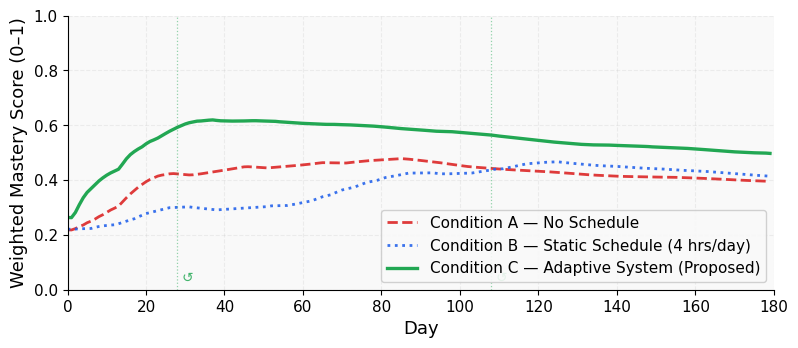
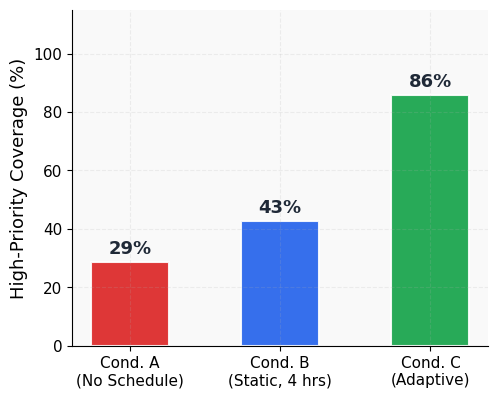
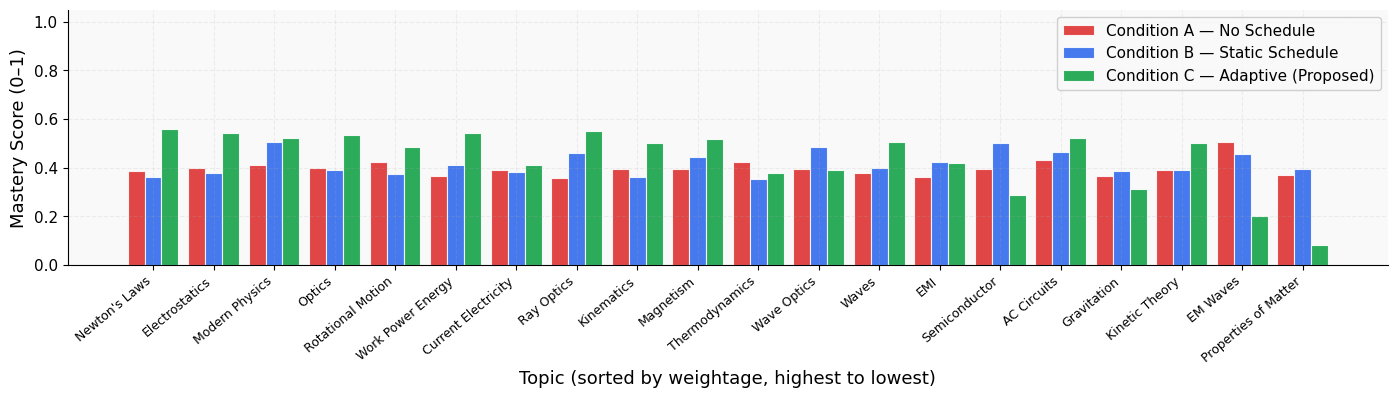

The script that saved these images, in order:
"""
sim_benchmark.py  —  Three-condition benchmark simulation
==========================================================
Reproduces Figures 3–5 and Table 1 from the paper.

Usage
-----
  python sim_benchmark.py                  # paper seed (42), single run
  python sim_benchmark.py --seed 123       # different seed, single run
  python sim_benchmark.py --runs 200       # Monte-Carlo over 200 seeds
  python sim_benchmark.py --runs 200 --seed 0   # reproducible Monte-Carlo
  python sim_benchmark.py --no-figures     # print table only, skip plots

Conditions
----------
  A  No schedule   – random topic selection, 2 hrs/day, slow decay
  B  Static        – sequential topics, 4 hrs/day fixed, no priority
  C  Adaptive      – proposed system: priority function, dependency graph,
                     geometric capacity recovery, psychological reset

Fair-hours note
---------------
Condition C accumulates more total hours than B because geometric capacity
recovery grows its daily budget from 2 hrs toward 7 hrs. The Monte-Carlo
run reports this clearly so you can judge how much of C's advantage is
due to hours vs. scheduling logic.
"""

import argparse
import numpy as np
import matplotlib.pyplot as plt
import pandas as pd

# ── Syllabus ──────────────────────────────────────────────────────────────────
TOPICS = [
    {"name": "Kinematics",          "W": 0.80, "D": 0.50, "prereqs": []},
    {"name": "Newton's Laws",       "W": 0.90, "D": 0.60, "prereqs": [0]},
    {"name": "Work Power Energy",   "W": 0.85, "D": 0.65, "prereqs": [1]},
    {"name": "Rotational Motion",   "W": 0.85, "D": 0.80, "prereqs": [2]},
    {"name": "Gravitation",         "W": 0.70, "D": 0.60, "prereqs": [1]},
    {"name": "Properties of Matter","W": 0.60, "D": 0.55, "prereqs": []},
    {"name": "Thermodynamics",      "W": 0.80, "D": 0.70, "prereqs": []},
    {"name": "Kinetic Theory",      "W": 0.70, "D": 0.65, "prereqs": [6]},
    {"name": "Waves",               "W": 0.75, "D": 0.60, "prereqs": []},
    {"name": "Optics",              "W": 0.85, "D": 0.75, "prereqs": [8]},
    {"name": "Electrostatics",      "W": 0.90, "D": 0.75, "prereqs": []},
    {"name": "Current Electricity", "W": 0.85, "D": 0.70, "prereqs": [10]},
    {"name": "Magnetism",           "W": 0.80, "D": 0.75, "prereqs": [11]},
    {"name": "EMI",                 "W": 0.75, "D": 0.80, "prereqs": [12]},
    {"name": "AC Circuits",         "W": 0.70, "D": 0.75, "prereqs": [13]},
    {"name": "EM Waves",            "W": 0.60, "D": 0.50, "prereqs": []},
    {"name": "Ray Optics",          "W": 0.80, "D": 0.70, "prereqs": [9]},
    {"name": "Wave Optics",         "W": 0.75, "D": 0.75, "prereqs": [8]},
    {"name": "Modern Physics",      "W": 0.85, "D": 0.80, "prereqs": [15]},
    {"name": "Semiconductor",       "W": 0.70, "D": 0.65, "prereqs": []},
]

N     = len(TOPICS)
W_arr = np.array([t["W"] for t in TOPICS])
D_arr = np.array([t["D"] for t in TOPICS])

# ── Simulation parameters ─────────────────────────────────────────────────────
DAYS = 180

# Compliance sequence probabilities
P_FULL    = 0.70   # probability of a full study day
P_PARTIAL = 0.15   # probability of a partial day  (else missed)
PARTIAL_LO, PARTIAL_HI = 0.3, 0.8  # fraction of scheduled hours on partial day

# Forced absence windows (0-indexed days, inclusive)
ABSENCE_WINDOWS = [(25, 27), (105, 107)]

# High-priority threshold (coverage metric)
HIGH_W_THRESHOLD  = 0.75
MASTERY_THRESHOLD = 0.40   # minimum mastery to count as "covered"

# Condition A parameters
A_HOURS_PER_DAY = 2.0
A_SCORE_LO, A_SCORE_HI = 0.38, 0.62
A_DECAY = 0.997

# Condition B parameters
B_HOURS_PER_DAY  = 4.0
B_SCORE_LO, B_SCORE_HI = 0.45, 0.78
B_DECAY = 0.995
B_ADVANCE_AFTER  = 5      # sessions before moving to next topic

# Condition C parameters
C_K0           = 2.0   # initial capacity (hrs/day)
C_K_TARGET     = 7.0   # target capacity
C_R_BASE       = 0.05  # base daily growth rate
C_DECAY        = 0.995
C_SCORE_LO, C_SCORE_HI = 0.45, 0.75
C_DONE_THRESH  = 0.65  # mastery at which topic is marked done
C_UNDONE_THRESH= 0.48  # mastery below which a done topic is re-opened
C_PREREQ_MIN   = 0.15  # minimum prereq mastery to unlock a topic
C_PROP_GAMMA   = 0.9   # priority propagation damping factor
C_PROP_LAMBDA  = 0.7   # edge interconnectedness weight
C_SESSION_LEN  = 1.5   # hrs per study slot
C_MIN_SLOT_HRS = 0.18  # discard slots shorter than this
C_NEGLECT_MARK = 0.20  # mastery at or below this → topic is neglected
C_NEGLECT_HRS  = 2.5   # capacity threshold before forcing neglected topics in
C_REVISION_EVERY = 5   # review done topics every N days
C_REVISION_N   = 2     # how many done topics to review each cycle
C_REV_SCORE_LO, C_REV_SCORE_HI = 0.75, 0.95  # score range for revision
C_RESET_DAYS   = 3     # consecutive missed days before psychological reset
C_STREAK_DAYS  = 7     # consecutive compliant days before r boost
C_R_BOOST      = 1.1   # multiplicative boost after streak

# ── Colours ───────────────────────────────────────────────────────────────────
COL = {"A": "#DC2626", "B": "#2563EB", "C": "#16A34A"}

plt.rcParams.update({
    "font.family": "DejaVu Sans",
    "font.size": 13,
    "axes.spines.top": False, "axes.spines.right": False,
    "axes.grid": True, "grid.alpha": 0.18, "grid.linestyle": "--",
    "axes.labelsize": 13,
    "xtick.labelsize": 11, "ytick.labelsize": 11,
    "legend.fontsize": 11, "legend.framealpha": 0.92,
    "figure.facecolor": "#FFFFFF", "axes.facecolor": "#F9F9F9",
})

# ── Helpers ───────────────────────────────────────────────────────────────────
HIGH_W = W_arr >= HIGH_W_THRESHOLD

def weighted_mastery(M):
    """Weighted average mastery over high-priority topics."""
    return float(np.sum(W_arr[HIGH_W] * M[HIGH_W]) / np.sum(W_arr[HIGH_W]))

def coverage(M):
    """Percentage of high-priority topics above MASTERY_THRESHOLD."""
    idx = [i for i in range(N) if W_arr[i] >= HIGH_W_THRESHOLD]
    return sum(1 for i in idx if M[i] > MASTERY_THRESHOLD) / len(idx) * 100

def rolling14(series):
    return pd.Series(series).rolling(14, min_periods=1).mean().tolist()

# ── Compliance generator ──────────────────────────────────────────────────────
def gen_compliance():
    """
    Generate DAYS-length compliance sequence.
    Full day = 1.0, partial day ∈ (PARTIAL_LO, PARTIAL_HI), missed = 0.0.
    Forced absence windows override the random draw after generation so that
    the random state consumed is identical regardless of which days are forced
    absent (this keeps seed=42 reproducible with the paper's figures).
    """
    seq = []
    for _ in range(DAYS):
        r = np.random.random()
        if r < P_FULL:
            seq.append(1.0)
        elif r < P_FULL + P_PARTIAL:
            seq.append(float(np.random.uniform(PARTIAL_LO, PARTIAL_HI)))
        else:
            seq.append(0.0)
    for lo, hi in ABSENCE_WINDOWS:
        for d in range(lo, hi + 1):
            seq[d] = 0.0
    return seq

# ── Condition A — No schedule ─────────────────────────────────────────────────
def run_A(comp):
    """
    Condition A: no formal schedule.
    Topics chosen randomly (Dirichlet-weighted), fixed 2 hrs/day.
    """
    M    = np.full(N, 0.2)
    n    = np.zeros(N, int)
    mlog = []
    hlog = []

    for day in range(DAYS):
        c = comp[day]
        if c > 0:
            h = c * A_HOURS_PER_DAY
            weights = np.random.dirichlet(np.ones(N) * 0.3)
            t = np.random.choice(N, p=weights)
            s = np.random.uniform(A_SCORE_LO, A_SCORE_HI)
            n[t] += 1
            alpha = 1.0 / n[t]
            M[t]  = np.clip(M[t] + alpha * (s - M[t]), 0, 1)
            for j in range(N):
                if j != t:
                    M[j] *= A_DECAY
        else:
            h = 0.0
            M[:] = np.clip(A_DECAY * M, 0, 1)
        hlog.append(h)
        mlog.append(weighted_mastery(M))

    return {"M": M, "m": mlog, "tot": sum(hlog)}

# ── Condition B — Static schedule ─────────────────────────────────────────────
def run_B(comp):
    """
    Condition B: fixed sequential schedule, 4 hrs/day.
    Advances to next topic after B_ADVANCE_AFTER sessions.
    No priority function, dependency graph, or capacity recovery.
    """
    M    = np.full(N, 0.2)
    n    = np.zeros(N, int)
    ptr  = 0
    mlog = []
    hlog = []

    for day in range(DAYS):
        c = comp[day]
        if c > 0:
            h = c * B_HOURS_PER_DAY
            t = ptr % N
            s = np.random.uniform(B_SCORE_LO, B_SCORE_HI)
            n[t] += 1
            alpha = 1.0 / n[t]
            M[t]  = np.clip(M[t] + alpha * (s - M[t]), 0, 1)
            if n[t] >= B_ADVANCE_AFTER:
                ptr += 1
            for j in range(N):
                if j != t:
                    M[j] *= B_DECAY
        else:
            h = 0.0
            M[:] = np.clip(B_DECAY * M, 0, 1)
        hlog.append(h)
        mlog.append(weighted_mastery(M))

    return {"M": M, "m": mlog, "tot": sum(hlog)}

# ── Condition C — Proposed adaptive system ────────────────────────────────────
def run_C(comp):
    """
    Condition C: full adaptive system.
    - Priority function: P_i = W_i × D_i × (1 − m_i)
    - Dependency graph with priority propagation
    - Geometric capacity recovery: K(t) = min(K0·(1+r)^t, K_target)
    - Psychological reset after C_RESET_DAYS consecutive missed days
    - Periodic revision of completed topics
    """
    M    = np.full(N, 0.2)
    n    = np.zeros(N, int)
    done = np.zeros(N, bool)

    K    = C_K0
    r    = C_R_BASE
    r_prev = C_R_BASE

    consec_missed = 0
    streak_buf    = []   # last C_STREAK_DAYS daily discipline scores
    resets        = []
    mlog          = []
    hlog          = []

    for day in range(DAYS):
        c = comp[day]

        # ── Psychological reset ──────────────────────────────────────────────
        if consec_missed >= C_RESET_DAYS:
            resets.append(day)
            consec_missed = 0
            r = C_R_BASE

        # Theoretical capacity curve (used for scheduling and discipline calc)
        K_theoretical = min(C_K0 * (1 + C_R_BASE) ** day, C_K_TARGET)
        studied_topics = []

        if c > 0:
            h = c * K_theoretical
            consec_missed = 0

            # ── Priority scores ──────────────────────────────────────────────
            P = W_arr * D_arr * (1.0 - M)

            # Mark topics as done / re-open them
            for i in range(N):
                if M[i] >= C_DONE_THRESH:
                    done[i] = True
                if M[i] < C_UNDONE_THRESH and done[i]:
                    done[i] = False
                if done[i]:
                    P[i] = 0.0

            # Priority propagation through dependency graph
            P2 = P.copy()
            for j in range(N):
                for p in TOPICS[j]["prereqs"]:
                    P2[p] += C_PROP_GAMMA * C_PROP_LAMBDA * P[j]
            P = P2

            # Eligible topics: prereqs sufficiently mastered, not done
            eligible = [
                i for i in range(N)
                if all(M[p] >= C_PREREQ_MIN for p in TOPICS[i]["prereqs"])
                and not done[i]
            ]
            if not eligible:
                eligible = [i for i in range(N) if not done[i]]
            if not eligible:
                eligible = list(range(N))

            # Bring in neglected topics when capacity allows
            neglected = [i for i in range(N) if M[i] <= C_NEGLECT_MARK + 1e-6]
            if neglected and h > C_NEGLECT_HRS:
                eligible = list(set(eligible + neglected[:3]))

            # Select top topics by priority and allocate hours proportionally
            top_topics = sorted(eligible, key=lambda i: P[i], reverse=True)
            n_slots    = min(len(top_topics), max(2, int(h / C_SESSION_LEN)))
            top        = top_topics[:n_slots]
            pv         = np.array([P[i] + 1e-9 for i in top])
            pv        /= pv.sum()
            hours_each = pv * h

            for idx, t in enumerate(top):
                if hours_each[idx] < C_MIN_SLOT_HRS:
                    continue
                s = np.random.uniform(C_SCORE_LO, C_SCORE_HI)
                n[t] += 1
                alpha = 1.0 / n[t]
                M[t]  = np.clip(M[t] + alpha * (s - M[t]), 0, 1)
                studied_topics.append(t)

            # Periodic revision of completed topics
            done_list = [i for i in range(N) if done[i]]
            if day % C_REVISION_EVERY == 0 and done_list and h > 0:
                for rev in sorted(done_list, key=lambda i: M[i])[:C_REVISION_N]:
                    s = np.random.uniform(C_REV_SCORE_LO, C_REV_SCORE_HI)
                    n[rev] += 1
                    alpha   = 1.0 / n[rev]
                    M[rev]  = np.clip(M[rev] + alpha * (s - M[rev]), 0, 1)
                    studied_topics.append(rev)

            # ── Update growth rate based on compliance ───────────────────────
            D = np.clip(h / K_theoretical, 0, 1) if K_theoretical > 0 else 1.0
            if D >= 0.8:
                r = max(r_prev, C_R_BASE)
            elif D > 0:
                r_prev = r
                r = max(r / 2, C_R_BASE * 0.3)
            streak_buf.append(D)
            if len(streak_buf) > C_STREAK_DAYS:
                streak_buf.pop(0)
            if len(streak_buf) == C_STREAK_DAYS and all(d >= 0.8 for d in streak_buf):
                r *= C_R_BOOST

        else:
            h = 0.0
            consec_missed += 1
            r_prev = r
            r = C_R_BASE * 0.1
            streak_buf.append(0.0)
            if len(streak_buf) > C_STREAK_DAYS:
                streak_buf.pop(0)

        # ── Knowledge decay for unstudied topics ─────────────────────────────
        for j in range(N):
            if j not in studied_topics:
                M[j] *= C_DECAY
        M = np.clip(M, 0, 1)

        # Capacity smoothed average
        K = 0.8 * K + 0.2 * h

        hlog.append(h)
        mlog.append(weighted_mastery(M))

    return {"M": M, "m": mlog, "resets": resets, "tot": sum(hlog)}

# ── Single-run figures ────────────────────────────────────────────────────────
def save_figures(rA, rB, rC):
    dx = np.arange(DAYS)

    # Fig 3 — weighted mastery over time (14-day rolling average)
    fig3, ax3 = plt.subplots(figsize=(8, 3.5))
    ax3.plot(dx, rolling14(rA["m"]), color=COL["A"], ls="--", lw=2.0, alpha=0.9,
             label="Condition A — No Schedule")
    ax3.plot(dx, rolling14(rB["m"]), color=COL["B"], ls=":",  lw=2.0, alpha=0.9,
             label="Condition B — Static Schedule (4 hrs/day)")
    ax3.plot(dx, rolling14(rC["m"]), color=COL["C"], ls="-",  lw=2.4, alpha=0.95,
             label="Condition C — Adaptive System (Proposed)")
    for rd in rC["resets"]:
        ax3.axvline(rd, color=COL["C"], ls=":", lw=0.9, alpha=0.45)
        ax3.annotate("\u21ba", xy=(rd + 1, 0.03), fontsize=10, color=COL["C"], alpha=0.8)
    ax3.set_xlabel("Day")
    ax3.set_ylabel("Weighted Mastery Score (0\u20131)")
    ax3.set_xlim(0, DAYS)
    ax3.set_ylim(0, 1.0)
    ax3.legend(loc="lower right", fontsize=11, framealpha=0.9)
    fig3.tight_layout(pad=0.6)
    fig3.savefig("weighted_mastery.png", dpi=300, bbox_inches="tight")
    plt.close(fig3)
    print("Saved weighted_mastery.png")

    cA = coverage(rA["M"])
    cB = coverage(rB["M"])
    cC = coverage(rC["M"])

    # Fig 4 — coverage bar chart
    fig4, ax4 = plt.subplots(figsize=(5, 4))
    bars = ax4.bar(
        ["Cond. A\n(No Schedule)", "Cond. B\n(Static, 4 hrs)", "Cond. C\n(Adaptive)"],
        [cA, cB, cC],
        color=[COL["A"], COL["B"], COL["C"]],
        edgecolor="white", linewidth=1.5, width=0.52, alpha=0.92,
    )
    for bar, val in zip(bars, [cA, cB, cC]):
        ax4.text(
            bar.get_x() + bar.get_width() / 2, bar.get_height() + 1.5,
            f"{val:.0f}%", ha="center", va="bottom",
            fontsize=13, fontweight="bold", color="#1F2937",
        )
    ax4.set_ylabel("High-Priority Coverage (%)")
    ax4.set_ylim(0, 115)
    fig4.tight_layout(pad=0.6)
    fig4.savefig("coverage_bar.png", dpi=300, bbox_inches="tight")
    plt.close(fig4)
    print("Saved coverage_bar.png")

    # Fig 5 — per-topic mastery sorted by weightage
    sort_idx = np.argsort(W_arr)[::-1]
    labs = [TOPICS[i]["name"] for i in sort_idx]
    fig5, ax5 = plt.subplots(figsize=(14, 4))
    x = np.arange(N)
    w = 0.28
    ax5.bar(x - w, rA["M"][sort_idx], w, color=COL["A"], alpha=0.85, edgecolor="white", lw=0.8,
            label="Condition A — No Schedule")
    ax5.bar(x,     rB["M"][sort_idx], w, color=COL["B"], alpha=0.85, edgecolor="white", lw=0.8,
            label="Condition B — Static Schedule")
    ax5.bar(x + w, rC["M"][sort_idx], w, color=COL["C"], alpha=0.90, edgecolor="white", lw=0.8,
            label="Condition C — Adaptive (Proposed)")
    ax5.set_xlabel("Topic (sorted by weightage, highest to lowest)")
    ax5.set_ylabel("Mastery Score (0\u20131)")
    ax5.set_xticks(x)
    ax5.set_xticklabels(labs, rotation=40, ha="right", fontsize=9)
    ax5.set_ylim(0, 1.05)
    ax5.legend(loc="upper right", fontsize=11)
    fig5.tight_layout(pad=0.6)
    fig5.savefig("pertopic_mastery.png", dpi=300, bbox_inches="tight")
    plt.close(fig5)
    print("Saved pertopic_mastery.png")

# ── Monte-Carlo across multiple seeds ────────────────────────────────────────
def run_monte_carlo(n_runs, base_seed):
    """
    Run the benchmark n_runs times with different seeds.
    Prints mean ± std for coverage and total hours per condition.
    Also saves a coverage distribution plot.
    """
    results = {"cA": [], "cB": [], "cC": [],
               "hA": [], "hB": [], "hC": []}

    for i in range(n_runs):
        np.random.seed(base_seed + i)
        comp = gen_compliance()
        rA = run_A(comp)
        rB = run_B(comp)
        rC = run_C(comp)
        results["cA"].append(coverage(rA["M"]))
        results["cB"].append(coverage(rB["M"]))
        results["cC"].append(coverage(rC["M"]))
        results["hA"].append(rA["tot"])
        results["hB"].append(rB["tot"])
        results["hC"].append(rC["tot"])
        if (i + 1) % max(1, n_runs // 10) == 0:
            print(f"  {i+1}/{n_runs} runs done")

    print(f"\n{'─'*62}")
    print(f"Monte-Carlo results over {n_runs} runs (seed range {base_seed}–{base_seed+n_runs-1})")
    print(f"{'─'*62}")
    for cond, ck, hk in [("A", "cA", "hA"), ("B", "cB", "hB"), ("C", "cC", "hC")]:
        cv = results[ck]
        hv = results[hk]
        print(f"Condition {cond}  coverage: {np.mean(cv):5.1f}% ± {np.std(cv):.1f}%  "
              f"| hours: {np.mean(hv):5.0f} ± {np.std(hv):.0f}")
    print(f"{'─'*62}")

    # Distribution plot
    fig, ax = plt.subplots(figsize=(7, 4))
    bins = np.linspace(0, 100, 21)
    ax.hist(results["cA"], bins=bins, alpha=0.6, color=COL["A"], label="A — No Schedule")
    ax.hist(results["cB"], bins=bins, alpha=0.6, color=COL["B"], label="B — Static")
    ax.hist(results["cC"], bins=bins, alpha=0.6, color=COL["C"], label="C — Adaptive")
    ax.set_xlabel("High-Priority Coverage (%) at Day 180")
    ax.set_ylabel("Count")
    ax.set_title(f"Coverage distribution over {n_runs} seeds")
    ax.legend()
    fig.tight_layout(pad=0.6)
    fig.savefig("coverage_distribution.png", dpi=200, bbox_inches="tight")
    plt.close(fig)
    print("Saved coverage_distribution.png")

# ── Entry point ───────────────────────────────────────────────────────────────
def main():
    parser = argparse.ArgumentParser(description="Stochastic discipline benchmark simulation")
    parser.add_argument("--seed",       type=int, default=42,
                        help="Random seed for single run (default: 42, matches paper)")
    parser.add_argument("--runs",       type=int, default=1,
                        help="Number of Monte-Carlo runs (default: 1)")
    parser.add_argument("--no-figures", action="store_true",
                        help="Skip saving figures (useful for batch runs)")
    args = parser.parse_args()

    if args.runs > 1:
        print(f"Running Monte-Carlo benchmark: {args.runs} seeds starting at {args.seed}")
        run_monte_carlo(args.runs, args.seed)
    else:
        np.random.seed(args.seed)
        comp = gen_compliance()
        print(f"Running single benchmark (seed={args.seed})...")
        rA = run_A(comp)
        rB = run_B(comp)
        rC = run_C(comp)

        cA = coverage(rA["M"])
        cB = coverage(rB["M"])
        cC = coverage(rC["M"])

        print(f"\nResults at day {DAYS}:")
        print(f"  Coverage:  A={cA:.1f}%  B={cB:.1f}%  C={cC:.1f}%")
        print(f"  Hours:     A={rA['tot']:.0f}  B={rB['tot']:.0f}  C={rC['tot']:.0f}")
        print(f"  Wtd mast:  A={rA['m'][-1]:.3f}  B={rB['m'][-1]:.3f}  C={rC['m'][-1]:.3f}")
        print(f"  Resets:    C={len(rC['resets'])} (days {rC['resets']})")

        if not args.no_figures:
            save_figures(rA, rB, rC)
            print("\nAll benchmark figures saved.")

if __name__ == "__main__":
    main()
